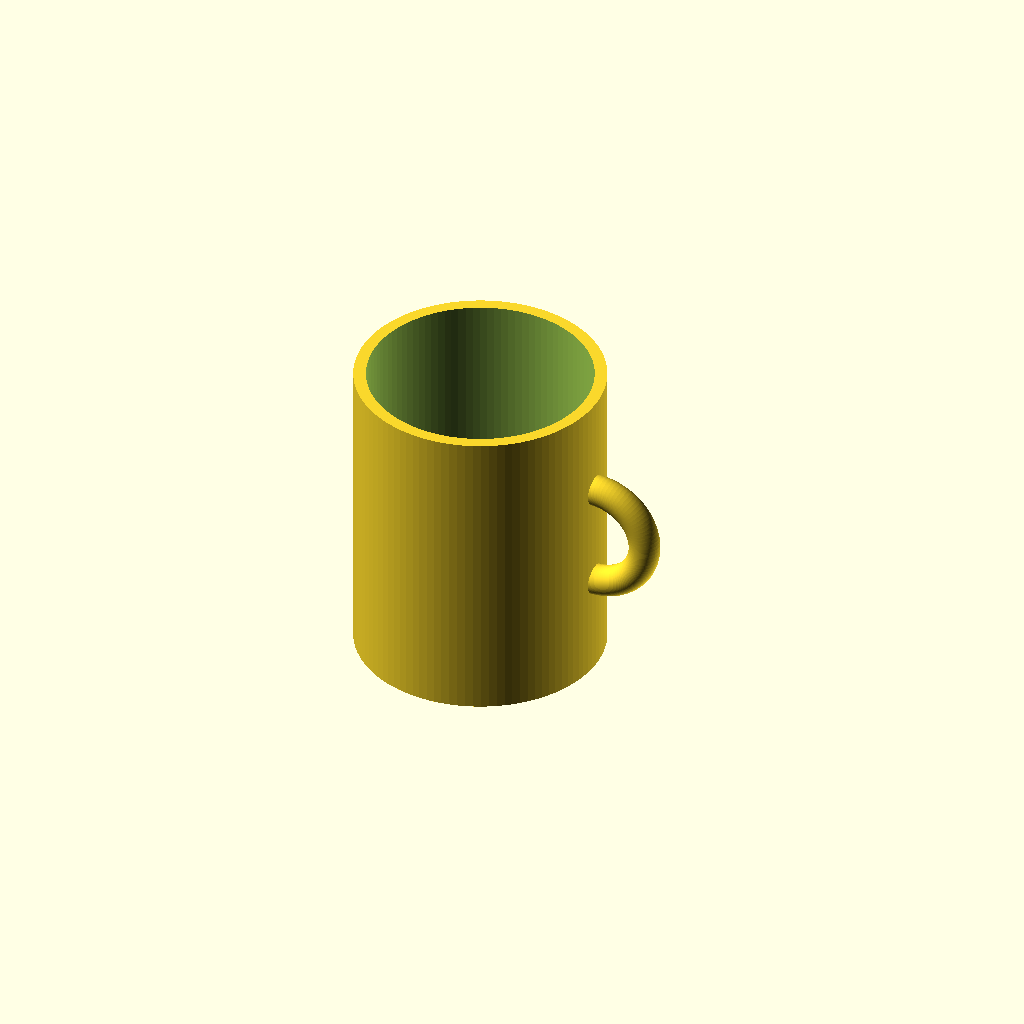
Cell 1: rendered with the file's own defaults.
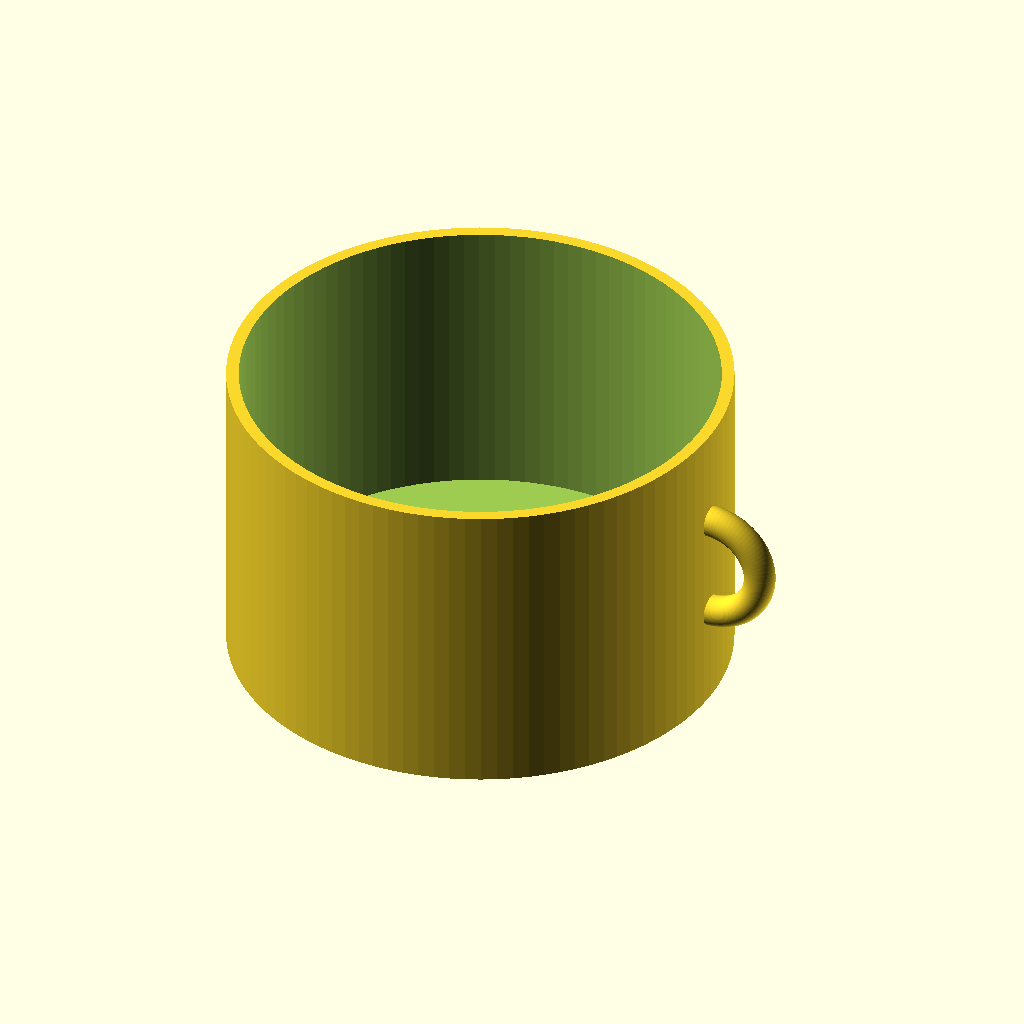
Cell 2: cup_r = 80 (everything else at default).
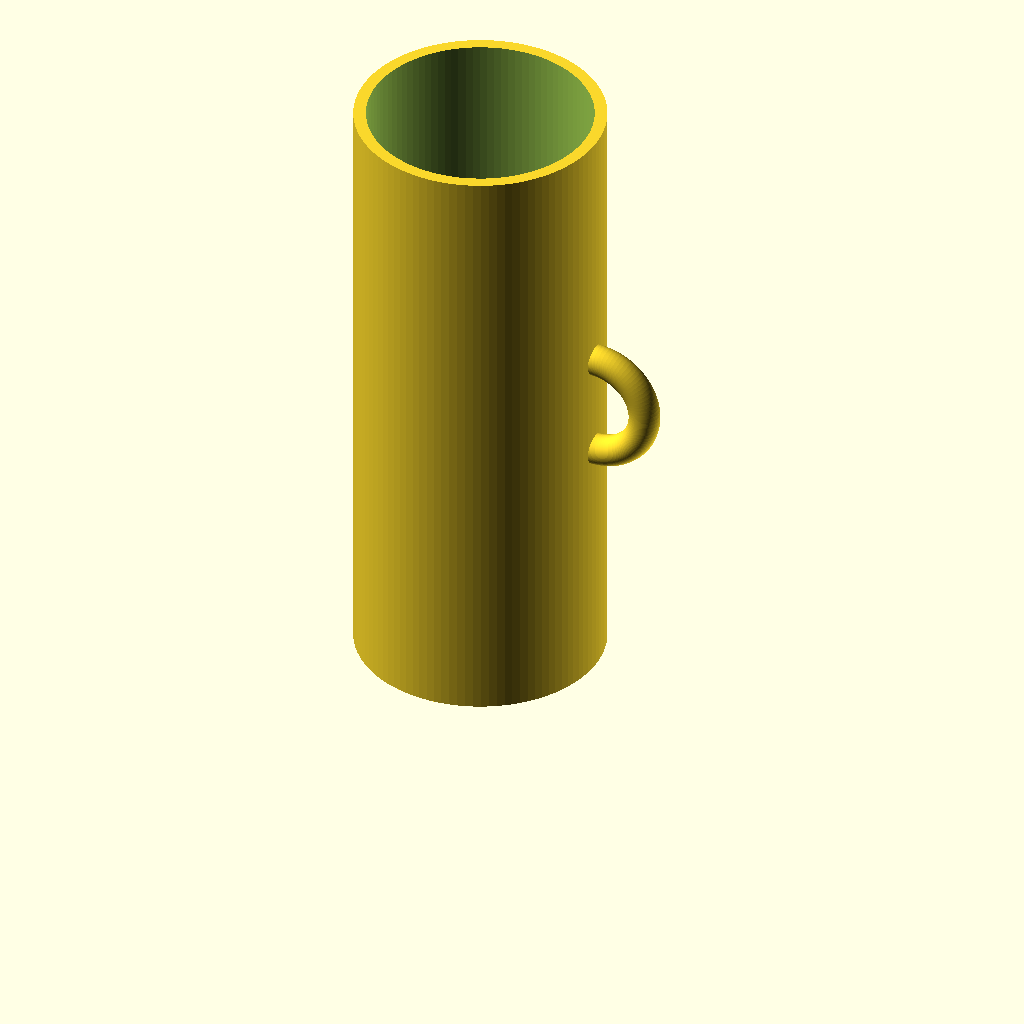
Cell 3: cup_h = 200 (everything else at default).
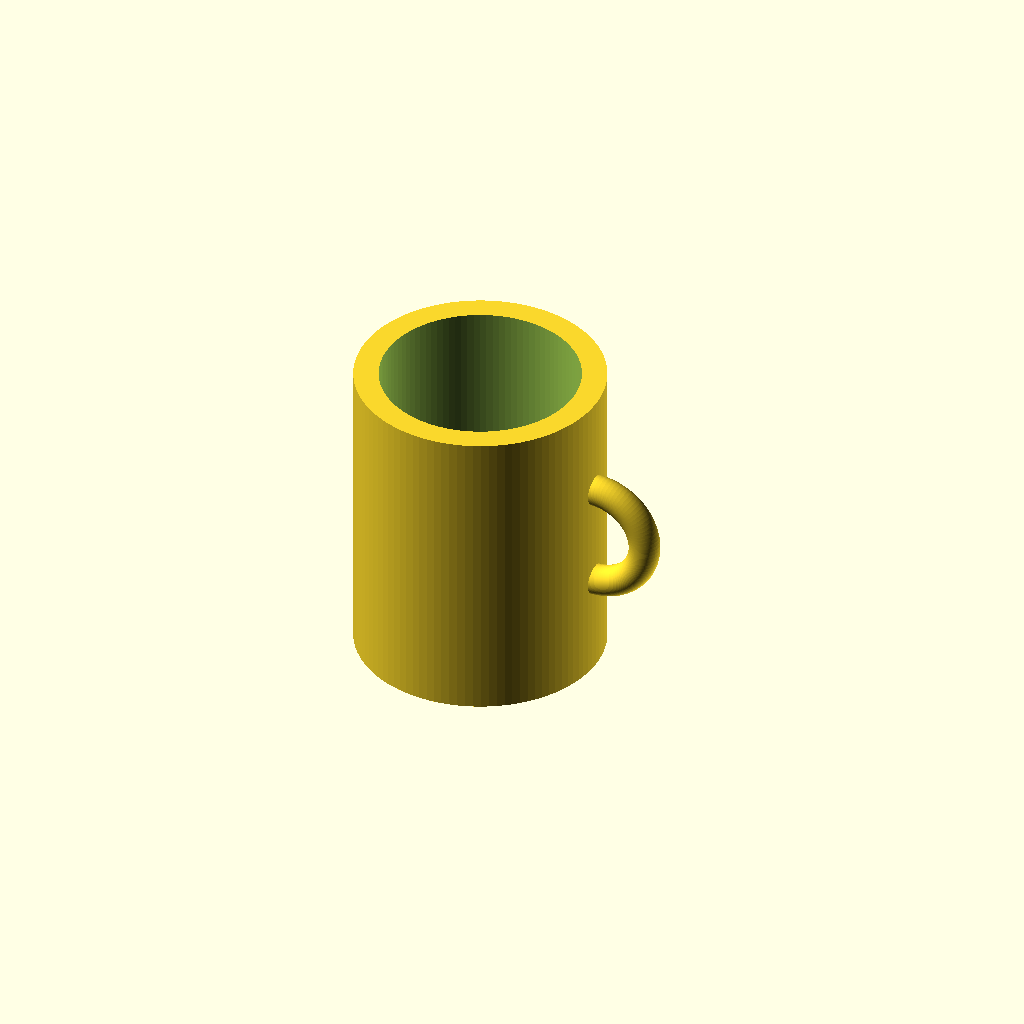
Cell 4: wall_t = 8 (everything else at default).
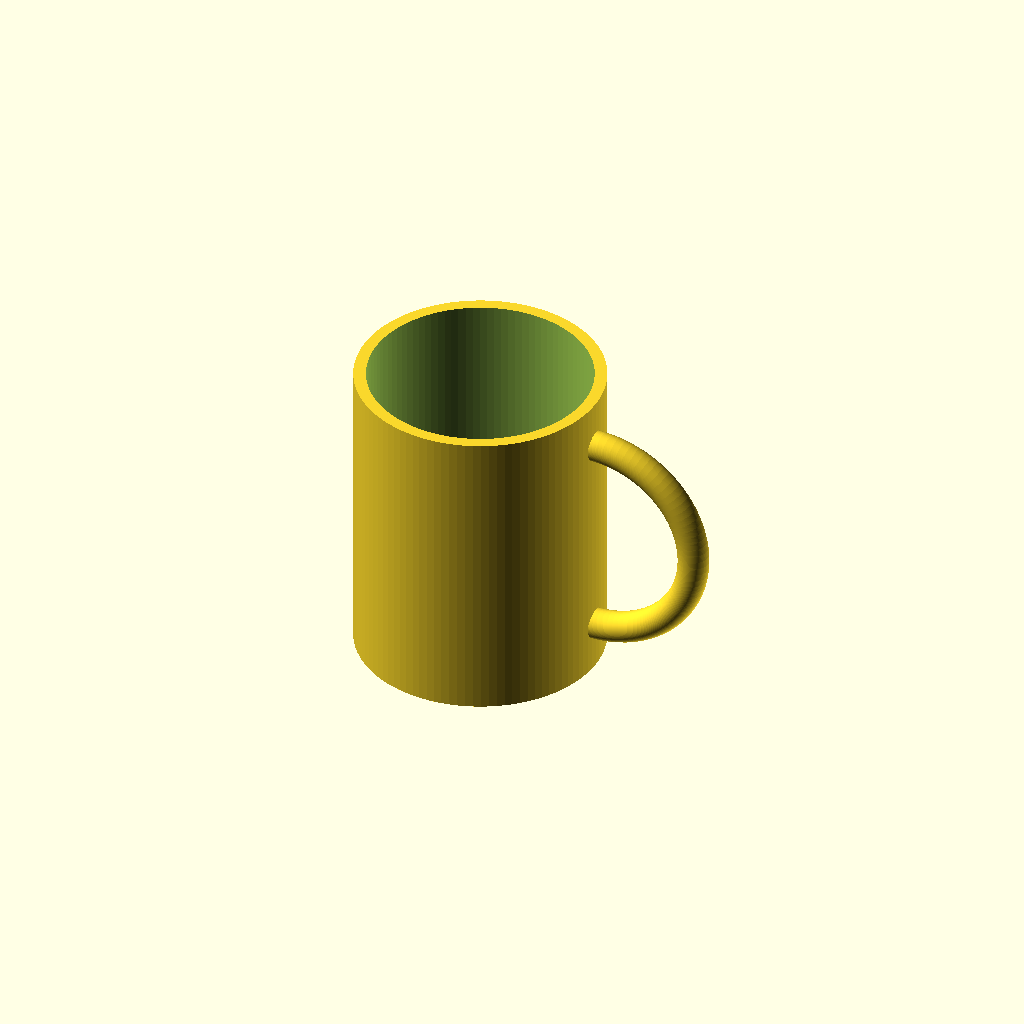
Cell 5 — handle_R set to 34, the other parameters unchanged.
One fixed orthographic camera (rotation 55°, 0°, 25°; colour scheme Cornfield) for every cell.
OpenSCAD source file results/tier-1-mug/bare-think-adaptive_claude-opus-4-6-99362e16333b-2026-10-06T19-35-16-383Z/final.scad:
$fn = 100;

/* ---- Mug body ---- */
cup_r   = 40;          // outer radius  (80 mm diameter)
cup_h   = 100;         // total height
wall_t  = 4;           // wall thickness
bot_t   = 6;           // bottom thickness
inner_r = cup_r - wall_t;   // 36 mm

/* ---- Handle (torus) ---- */
handle_R = 17;         // major radius of torus
handle_r = 5;          // minor radius  (tube cross-section)
// clear finger-hole radius = handle_R - handle_r = 12 mm

difference() {
    union() {
        /* solid cup cylinder */
        cylinder(r = cup_r, h = cup_h);

        /* ring handle – vertical torus on +X side at mid-height */
        translate([cup_r, 0, cup_h / 2])
            rotate([90, 0, 0])
                rotate_extrude(convexity = 4)
                    translate([handle_R, 0])
                        circle(r = handle_r);
    }

    /* hollow out the interior */
    translate([0, 0, bot_t])
        cylinder(r = inner_r, h = cup_h - bot_t + 1);
}
Parameter table extracted from the source (name, type, default, range or options):
cup_r: number, default 40
cup_h: number, default 100
wall_t: number, default 4
bot_t: number, default 6
handle_R: number, default 17
handle_r: number, default 5
